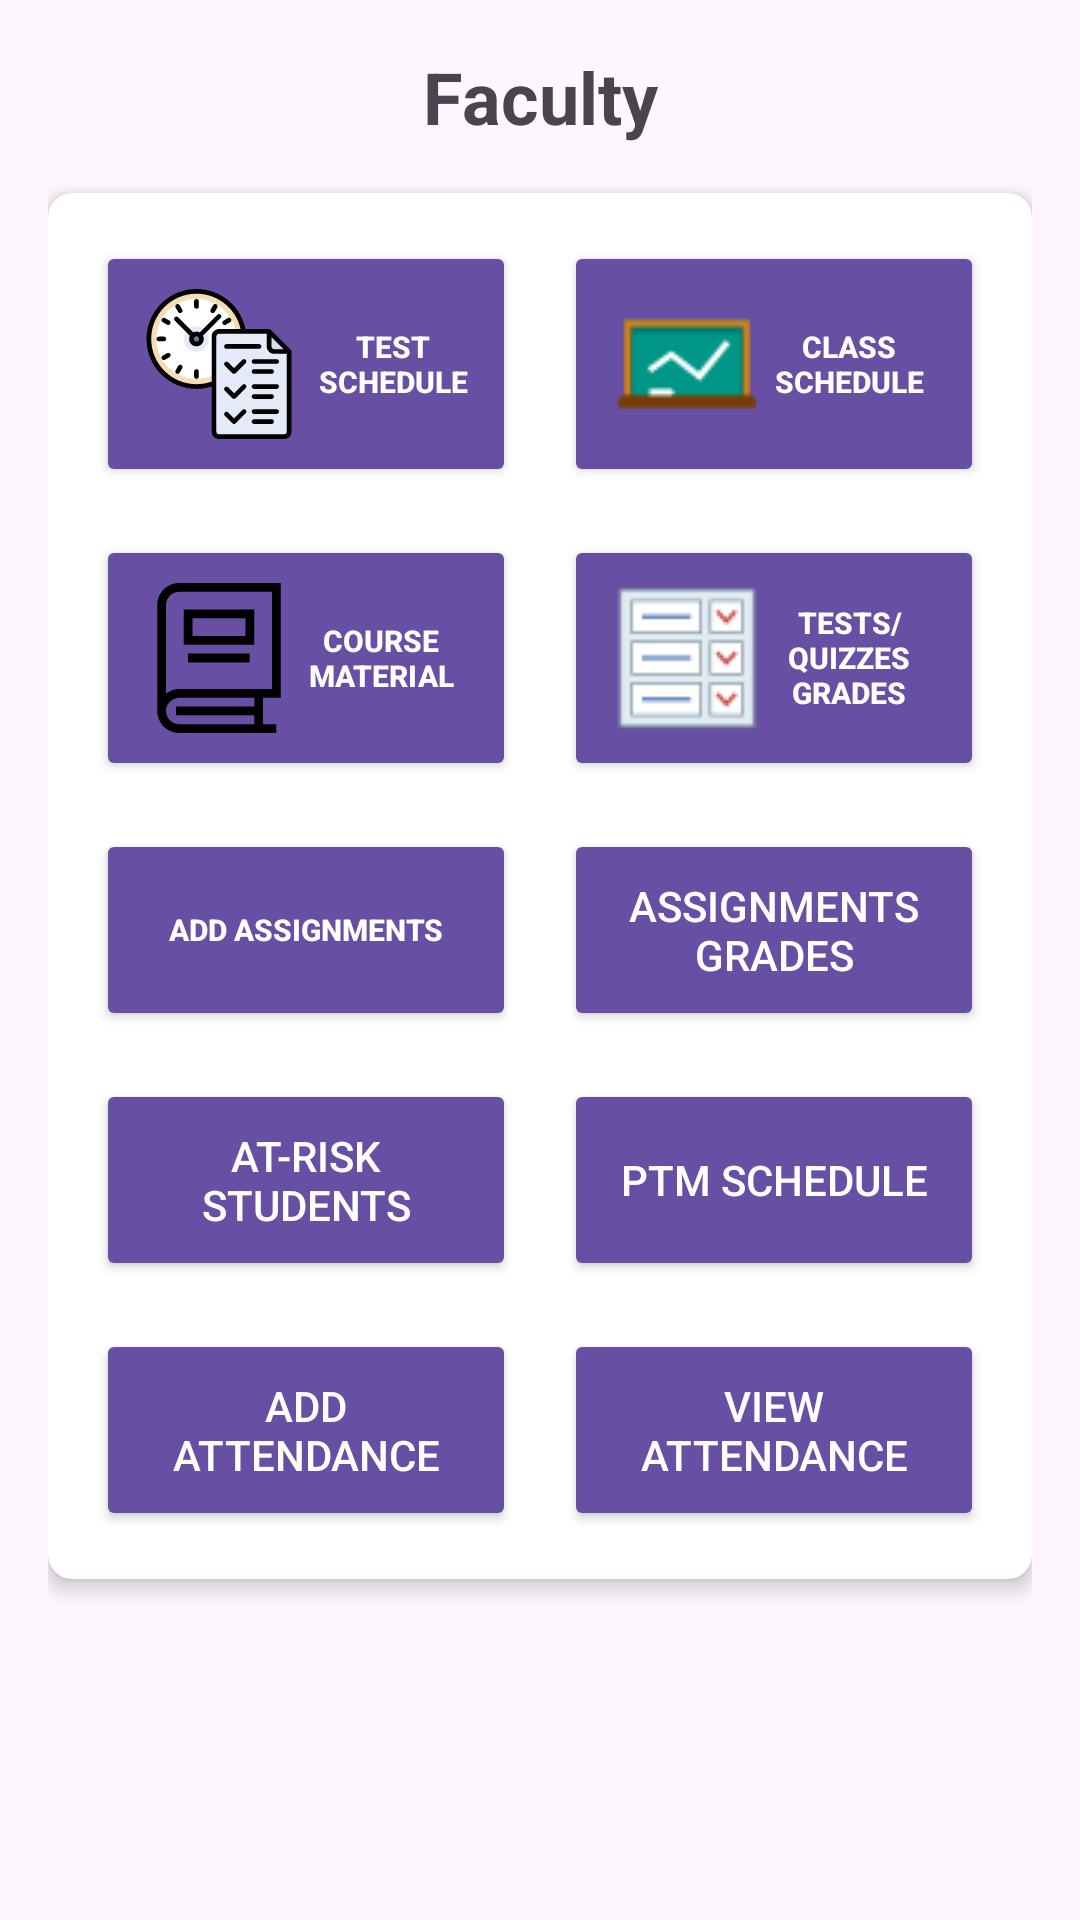

The Android layout XML behind this screen, and the referenced resources:
<!-- AndroidManifest.xml: application theme Base.Theme.EduEase -->
<!-- res/layout/fragment_faculty.xml -->
<?xml version="1.0" encoding="utf-8"?>
<androidx.constraintlayout.widget.ConstraintLayout xmlns:android="http://schemas.android.com/apk/res/android"
    xmlns:app="http://schemas.android.com/apk/res-auto"
    xmlns:tools="http://schemas.android.com/tools"
    android:layout_width="match_parent"
    android:layout_height="match_parent"
    android:padding="16dp"
    tools:context=".MainActivity"
    android:background="?android:attr/windowBackground">

    <TextView
        android:id="@+id/roleTitle"
        android:layout_width="wrap_content"
        android:layout_height="wrap_content"
        android:text="@string/teacher"
        android:textSize="24sp"
        android:textStyle="bold"
        app:layout_constraintBottom_toTopOf="@+id/cardView"
        app:layout_constraintEnd_toEndOf="parent"
        app:layout_constraintStart_toStartOf="parent"
        app:layout_constraintTop_toTopOf="parent"
        android:layout_marginBottom="16dp"/>

    <androidx.cardview.widget.CardView
        android:id="@+id/cardView"
        android:layout_width="0dp"
        android:layout_height="wrap_content"
        app:cardCornerRadius="8dp"
        app:cardElevation="4dp"
        app:layout_constraintBottom_toTopOf="@+id/fragment_container"
        app:layout_constraintEnd_toEndOf="parent"
        app:layout_constraintStart_toStartOf="parent"
        app:layout_constraintTop_toBottomOf="@+id/roleTitle">

        <GridLayout
            android:layout_width="match_parent"
            android:layout_height="wrap_content"
            android:columnCount="2"
            android:rowCount="5"
            android:padding="8dp"
            android:alignmentMode="alignMargins">

            
            <Button
                android:id="@+id/btnTestSchedule"
                android:layout_width="0dp"
                android:layout_height="wrap_content"
                android:layout_margin="8dp"
                android:layout_rowWeight="1"
                android:layout_columnWeight="1"
                android:padding="16dp"
                android:text="@string/test_schedule"
                android:textSize="10sp"
                android:textStyle="bold"
                android:textColor="@android:color/white"
                android:backgroundTint="?attr/colorPrimary"
                android:drawableLeft="@drawable/test_s"
                android:drawablePadding="8dp"/>

            
            <Button
                android:id="@+id/btnClassSchedule"
                android:layout_width="0dp"
                android:layout_height="wrap_content"
                android:layout_margin="8dp"
                android:layout_rowWeight="1"
                android:layout_columnWeight="1"
                android:padding="16dp"
                android:text="@string/class_schedule"
                android:textSize="10sp"
                android:textStyle="bold"
                android:textColor="@android:color/white"
                android:backgroundTint="?attr/colorPrimary"
                android:drawableLeft="@drawable/class_s"/>

            
            <Button
                android:id="@+id/btnCourseMaterial"
                android:layout_width="0dp"
                android:layout_height="wrap_content"
                android:layout_margin="8dp"
                android:layout_rowWeight="1"
                android:layout_columnWeight="1"
                android:padding="16dp"
                android:text="@string/course_material"
                android:textSize="10sp"
                android:textStyle="bold"
                android:textColor="@android:color/white"
                android:backgroundTint="?attr/colorPrimary"
                android:drawableLeft="@drawable/courses"/>

            
            <Button
                android:id="@+id/btnTestsQuizzes"
                android:layout_width="0dp"
                android:layout_height="wrap_content"
                android:layout_margin="8dp"
                android:layout_rowWeight="1"
                android:layout_columnWeight="1"
                android:padding="16dp"
                android:text="@string/tests_quizzes_grades"
                android:textSize="10sp"
                android:textStyle="bold"
                android:textColor="@android:color/white"
                android:backgroundTint="?attr/colorPrimary"
                android:drawableLeft="@drawable/grades"/>

            
            <Button
                android:id="@+id/btnAssignments"
                android:layout_width="0dp"
                android:layout_height="wrap_content"
                android:layout_margin="8dp"
                android:layout_rowWeight="1"
                android:layout_columnWeight="1"
                android:padding="10dp"
                android:text="@string/add_assignments"
                android:textSize="10sp"
                android:textStyle="bold"
                android:textColor="@android:color/white"
                android:backgroundTint="?attr/colorPrimary"
                android:drawableLeft="@drawable/add_assign"/>

            
            <Button
                android:id="@+id/btnGrades"
                android:layout_width="0dp"
                android:layout_height="wrap_content"
                android:layout_margin="8dp"
                android:layout_rowWeight="1"
                android:layout_columnWeight="1"
                android:padding="16dp"
                android:text="@string/assignments_grades"
                android:textSize="14sp"
                android:textColor="@android:color/white"
                android:backgroundTint="?attr/colorPrimary"/>

            
            <Button
                android:id="@+id/btnAtRiskStudents"
                android:layout_width="0dp"
                android:layout_height="wrap_content"
                android:layout_margin="8dp"
                android:layout_rowWeight="1"
                android:layout_columnWeight="1"
                android:padding="16dp"
                android:text="@string/at_risk_students"
                android:textSize="14sp"
                android:textColor="@android:color/white"
                android:backgroundTint="?attr/colorPrimary"/>

            
            <Button
                android:id="@+id/btnPTMSchedule"
                android:layout_width="0dp"
                android:layout_height="wrap_content"
                android:layout_margin="8dp"
                android:layout_rowWeight="1"
                android:layout_columnWeight="1"
                android:padding="16dp"
                android:text="@string/ptm_schedule"
                android:textSize="14sp"
                android:textColor="@android:color/white"
                android:backgroundTint="?attr/colorPrimary"/>

            
            <Button
                android:id="@+id/addAttendanceButton"
                android:layout_width="0dp"
                android:layout_height="wrap_content"
                android:layout_margin="8dp"
                android:layout_rowWeight="1"
                android:layout_columnWeight="1"
                android:padding="16dp"
                android:text="@string/add_attendance"
                android:textSize="14sp"
                android:textColor="@android:color/white"
                android:backgroundTint="?attr/colorPrimary"/>

            
            <Button
                android:id="@+id/viewAttendanceButton"
                android:layout_width="0dp"
                android:layout_height="wrap_content"
                android:layout_margin="8dp"
                android:layout_rowWeight="1"
                android:layout_columnWeight="1"
                android:padding="16dp"
                android:text="@string/viewAttendanceButton"
                android:textSize="14sp"
                android:textColor="@android:color/white"
                android:backgroundTint="?attr/colorPrimary"/>

        </GridLayout>
    </androidx.cardview.widget.CardView>

    <FrameLayout
        android:id="@+id/fragment_container"
        android:layout_width="0dp"
        android:layout_height="0dp"
        android:layout_marginTop="16dp"
        app:layout_constraintBottom_toBottomOf="parent"
        app:layout_constraintEnd_toEndOf="parent"
        app:layout_constraintStart_toStartOf="parent"
        app:layout_constraintTop_toBottomOf="@+id/cardView"/>
</androidx.constraintlayout.widget.ConstraintLayout>
<!-- resources referenced by this layout -->
<resources>
  <!-- drawable class_s: png bitmap (drawable, 843 bytes) -->
  <!-- drawable courses (drawable) -->
  <vector xmlns:android="http://schemas.android.com/apk/res/android" android:height="50dp" android:viewportHeight="1920" android:viewportWidth="1920" android:width="50dp">
        
      <path android:fillColor="#000000" android:fillType="evenOdd" android:pathData="M1750.2,0v1468.2h-225.9v338.8h169.4L1693.7,1920L451.4,1920c-82.4,0 -161.5,-36.1 -214.7,-99.4 -43.9,-52 -67.7,-116.3 -67.7,-183L169,282.4C169,126.5 295.5,0 451.4,0L1750.2,0ZM1411.4,1468.2L463.8,1468.2c-89.2,0 -166.1,59.9 -179.6,140 -1.2,9 -2.3,18.1 -2.3,27.1v2.3c0,40.7 13.6,77.9 40.7,109.6 32.8,38.4 79.1,59.9 128.8,59.9h960v-112.9L409.6,1694.1v-112.9h1001.8v-112.9ZM1637.3,112.9L451.4,112.9c-92.7,0 -169.4,75.7 -169.4,169.4v1132.8c50.8,-37.3 114,-59.9 181.8,-59.9h1173.5L1637.3,112.9ZM1354.9,903.5v112.9L564.3,1016.5L564.3,903.5h790.6ZM1411.4,338.8v451.8L507.8,790.6L507.8,338.8h903.5ZM1298.4,451.8L620.8,451.8v225.9h677.6L1298.4,451.8Z"/>
      
  </vector>
  <!-- drawable grades: png bitmap (drawable, 766 bytes) -->
  <!-- drawable test_s: vector/xml drawable (drawable, 7575 chars, omitted) -->
  <string name="add_assignments">Add Assignments</string>
  <string name="add_attendance">Add Attendance</string>
  <string name="assignments_grades">Assignments Grades</string>
  <string name="at_risk_students">At-Risk Students</string>
  <string name="class_schedule">Class Schedule</string>
  <string name="course_material">Course Material</string>
  <string name="ptm_schedule">PTM Schedule</string>
  <string name="teacher">Faculty</string>
  <string name="test_schedule">Test Schedule</string>
  <string name="tests_quizzes_grades">Tests/Quizzes Grades</string>
  <string name="viewAttendanceButton">View Attendance</string>
  <style name="Base.Theme.EduEase" parent="Theme.Material3.DayNight">
          
          <item name="colorAccent">@color/brown50</item>
      </style>
  <color name="brown50">#D84315</color>
</resources>
